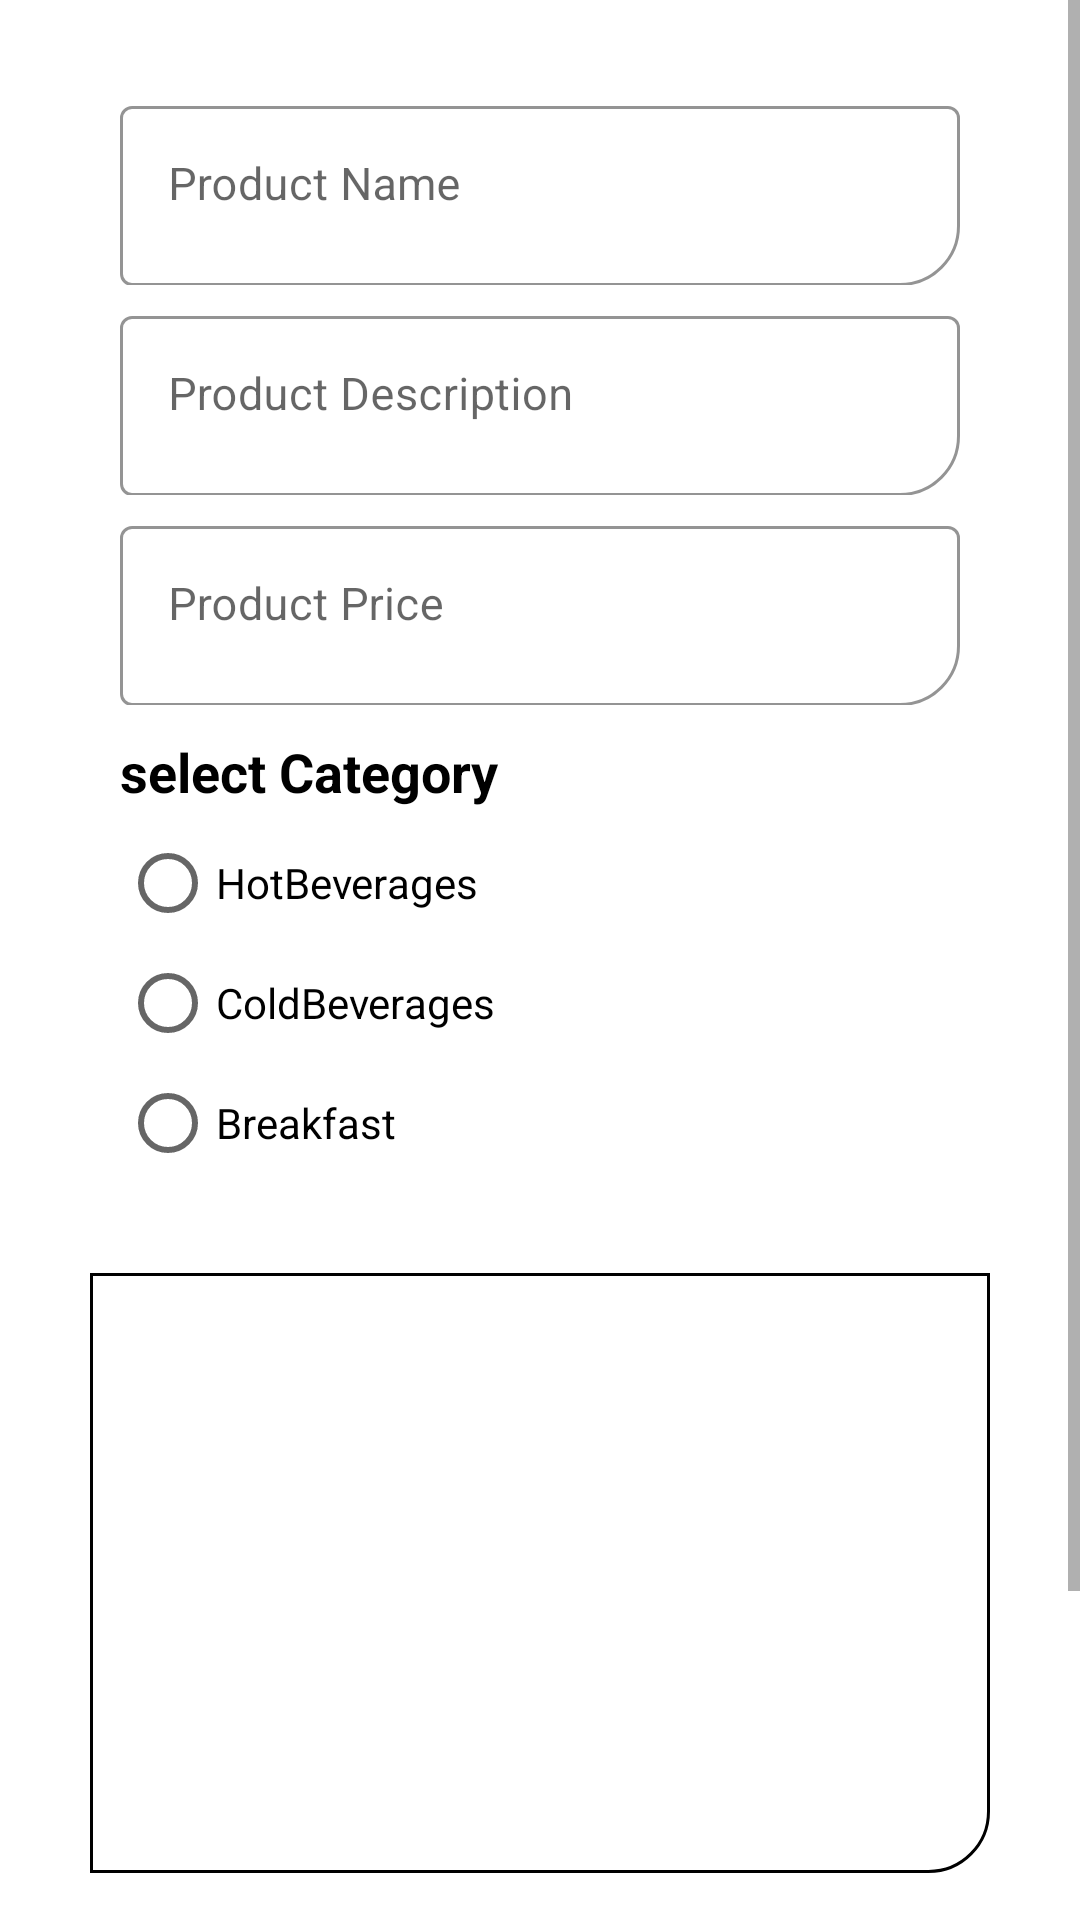

Write the Android layout XML for this screen, with the resource values it uses.
<!-- AndroidManifest.xml: application theme Theme.CCD -->
<!-- res/layout/fragment_add_product.xml -->
<?xml version="1.0" encoding="utf-8"?>
<FrameLayout xmlns:android="http://schemas.android.com/apk/res/android"
    xmlns:tools="http://schemas.android.com/tools"
    android:layout_width="match_parent"
    android:layout_height="match_parent"
    xmlns:app="http://schemas.android.com/apk/res-auto"
    tools:context=".AddProductFragment">

    <ScrollView
        android:layout_width="match_parent"
        android:layout_height="match_parent"
        android:scrollbars="vertical">
        <LinearLayout
            android:layout_width="match_parent"
            android:orientation="vertical"
            android:layout_height="wrap_content">
            <com.google.android.material.textfield.TextInputLayout
                android:id="@+id/product_name"
                android:layout_width="match_parent"
                android:layout_marginStart="40dp"
                android:layout_marginTop="30dp"
                app:boxStrokeColor="@color/black"
                app:boxStrokeWidth="1dp"
                app:hintTextColor="@color/black"
                style="@style/Widget.MaterialComponents.TextInputLayout.OutlinedBox"
                android:layout_marginEnd="40dp"
                app:boxCornerRadiusBottomEnd="20dp"
                android:layout_height="65dp">
                <com.google.android.material.textfield.TextInputEditText
                    android:layout_width="match_parent"
                    android:layout_height="60dp"
                    android:drawableStart="@drawable/ic_baseline_person_24"
                    android:backgroundTint="@color/white"
                    android:paddingTop="9dp"
                    android:textColor="@color/black"
                    android:textColorHint="@color/black"
                    android:drawablePadding="10dp"
                    android:textSize="15sp"
                    android:hint="Product Name"/>
            </com.google.android.material.textfield.TextInputLayout>
            <com.google.android.material.textfield.TextInputLayout
                android:id="@+id/product_description"
                android:layout_width="match_parent"
                android:layout_marginStart="40dp"
                android:layout_marginTop="5dp"
                app:boxStrokeColor="@color/black"
                app:boxStrokeWidth="1dp"
                app:hintTextColor="@color/black"
                style="@style/Widget.MaterialComponents.TextInputLayout.OutlinedBox"
                android:layout_marginEnd="40dp"
                app:boxCornerRadiusBottomEnd="20dp"
                android:layout_height="65dp">
                <com.google.android.material.textfield.TextInputEditText
                    android:layout_width="match_parent"
                    android:layout_height="60dp"
                    android:drawableStart="@drawable/ic_baseline_person_24"
                    android:backgroundTint="@color/white"
                    android:paddingTop="9dp"
                    android:textColor="@color/black"
                    android:textColorHint="@color/black"
                    android:drawablePadding="10dp"
                    android:textSize="15sp"
                    android:hint="Product Description"/>
            </com.google.android.material.textfield.TextInputLayout>
            <com.google.android.material.textfield.TextInputLayout
                android:id="@+id/product_price"
                android:layout_width="match_parent"
                android:layout_marginStart="40dp"
                android:layout_marginTop="5dp"
                app:boxStrokeColor="@color/black"
                app:boxStrokeWidth="1dp"
                app:hintTextColor="@color/black"
                style="@style/Widget.MaterialComponents.TextInputLayout.OutlinedBox"
                android:layout_marginEnd="40dp"
                app:boxCornerRadiusBottomEnd="20dp"
                android:layout_height="65dp">
                <com.google.android.material.textfield.TextInputEditText
                    android:layout_width="match_parent"
                    android:layout_height="60dp"
                    android:drawableStart="@drawable/ic_baseline_person_24"
                    android:backgroundTint="@color/white"
                    android:paddingTop="9dp"
                    android:textColor="@color/black"
                    android:textColorHint="@color/black"
                    android:drawablePadding="10dp"
                    android:layout_marginBottom="5dp"
                    android:textSize="15sp"
                    android:hint="Product Price"/>
            </com.google.android.material.textfield.TextInputLayout>

            <TextView
                android:layout_width="match_parent"
                android:layout_height="wrap_content"
                android:text="select Category"
                android:textColor="@color/black"
                android:textSize="18sp"
                android:textStyle="bold"
                android:layout_marginTop="10dp"
                android:layout_marginStart="40dp"/>


          <RadioGroup
              android:layout_width="match_parent"
              android:layout_marginTop="5dp"
              android:layout_marginStart="40dp"
              android:layout_marginEnd="30dp"
              android:layout_height="120dp">
              <RadioButton
                  android:id="@+id/hb"
                  android:layout_width="match_parent"
                  android:layout_height="40dp"
                  android:text="HotBeverages"/>
              <RadioButton
                  android:id="@+id/cb"
                  android:layout_width="match_parent"
                  android:layout_height="40dp"
                  android:text="ColdBeverages"/>
              <RadioButton
                  android:id="@+id/breakf"
                  android:layout_width="match_parent"
                  android:layout_height="40dp"
                  android:text="Breakfast"/>

          </RadioGroup>



            <ImageView
                android:id="@+id/product_img"
                android:layout_width="match_parent"
                android:layout_height="200dp"
                android:layout_marginStart="30dp"
                android:layout_marginEnd="30dp"
                android:layout_marginTop="30dp"
                android:background="@drawable/textback"/>

            <androidx.appcompat.widget.AppCompatButton
                android:id="@+id/chooseimg"
                android:layout_width="match_parent"
                android:layout_marginStart="70dp"
                android:layout_marginEnd="70dp"
                android:layout_marginTop="20dp"
                android:layout_height="44dp"
                android:text="select Image"
                android:textColor="@color/white"
                android:background="@drawable/back"/>
            <androidx.appcompat.widget.AppCompatButton
                android:id="@+id/add_product"
                android:layout_width="match_parent"
                android:layout_marginStart="70dp"
                android:layout_marginEnd="70dp"
                android:layout_marginTop="20dp"
                android:layout_height="44dp"
                android:text="Add Product"
                android:layout_marginBottom="20dp"
                android:textColor="@color/white"
                android:background="@drawable/back"/>
        </LinearLayout>
    </ScrollView>


</FrameLayout>
<!-- resources referenced by this layout -->
<resources>
  <!-- drawable back (drawable) -->
  <?xml version="1.0" encoding="utf-8"?>
  <shape xmlns:android="http://schemas.android.com/apk/res/android"
      android:shape="rectangle">
      <solid
          android:color="@color/black"
          />
  
      <corners
          android:radius="20dp"/>
  
  </shape>
  <!-- drawable textback (drawable) -->
  <?xml version="1.0" encoding="utf-8"?>
  <shape xmlns:android="http://schemas.android.com/apk/res/android"
      android:shape="rectangle">
  
      <stroke
          android:width="1dp"
          />
      <corners
          android:bottomRightRadius="20dp"/>
  
  </shape>
  <style name="Theme.CCD" parent="Theme.MaterialComponents.DayNight.NoActionBar">
          
          <item name="colorPrimary">@color/purple_500</item>
          <item name="colorPrimaryVariant">@color/purple_700</item>
          <item name="colorOnPrimary">@color/white</item>
          
          <item name="colorSecondary">@color/teal_200</item>
          <item name="colorSecondaryVariant">@color/teal_700</item>
          <item name="colorOnSecondary">@color/black</item>
          
          <item name="android:statusBarColor">?attr/colorPrimaryVariant</item>
          
      </style>
  <!-- not gathered from this repository: default colours our renderer supplied (Android Studio template values) -->
  <color name="purple_500">#FF6200EE</color>
  <color name="purple_700">#FF3700B3</color>
  <color name="teal_200">#FF03DAC5</color>
  <color name="teal_700">#FF018786</color>
  <color name="black">#FF000000</color>
  <color name="white">#FFFFFFFF</color>
</resources>
